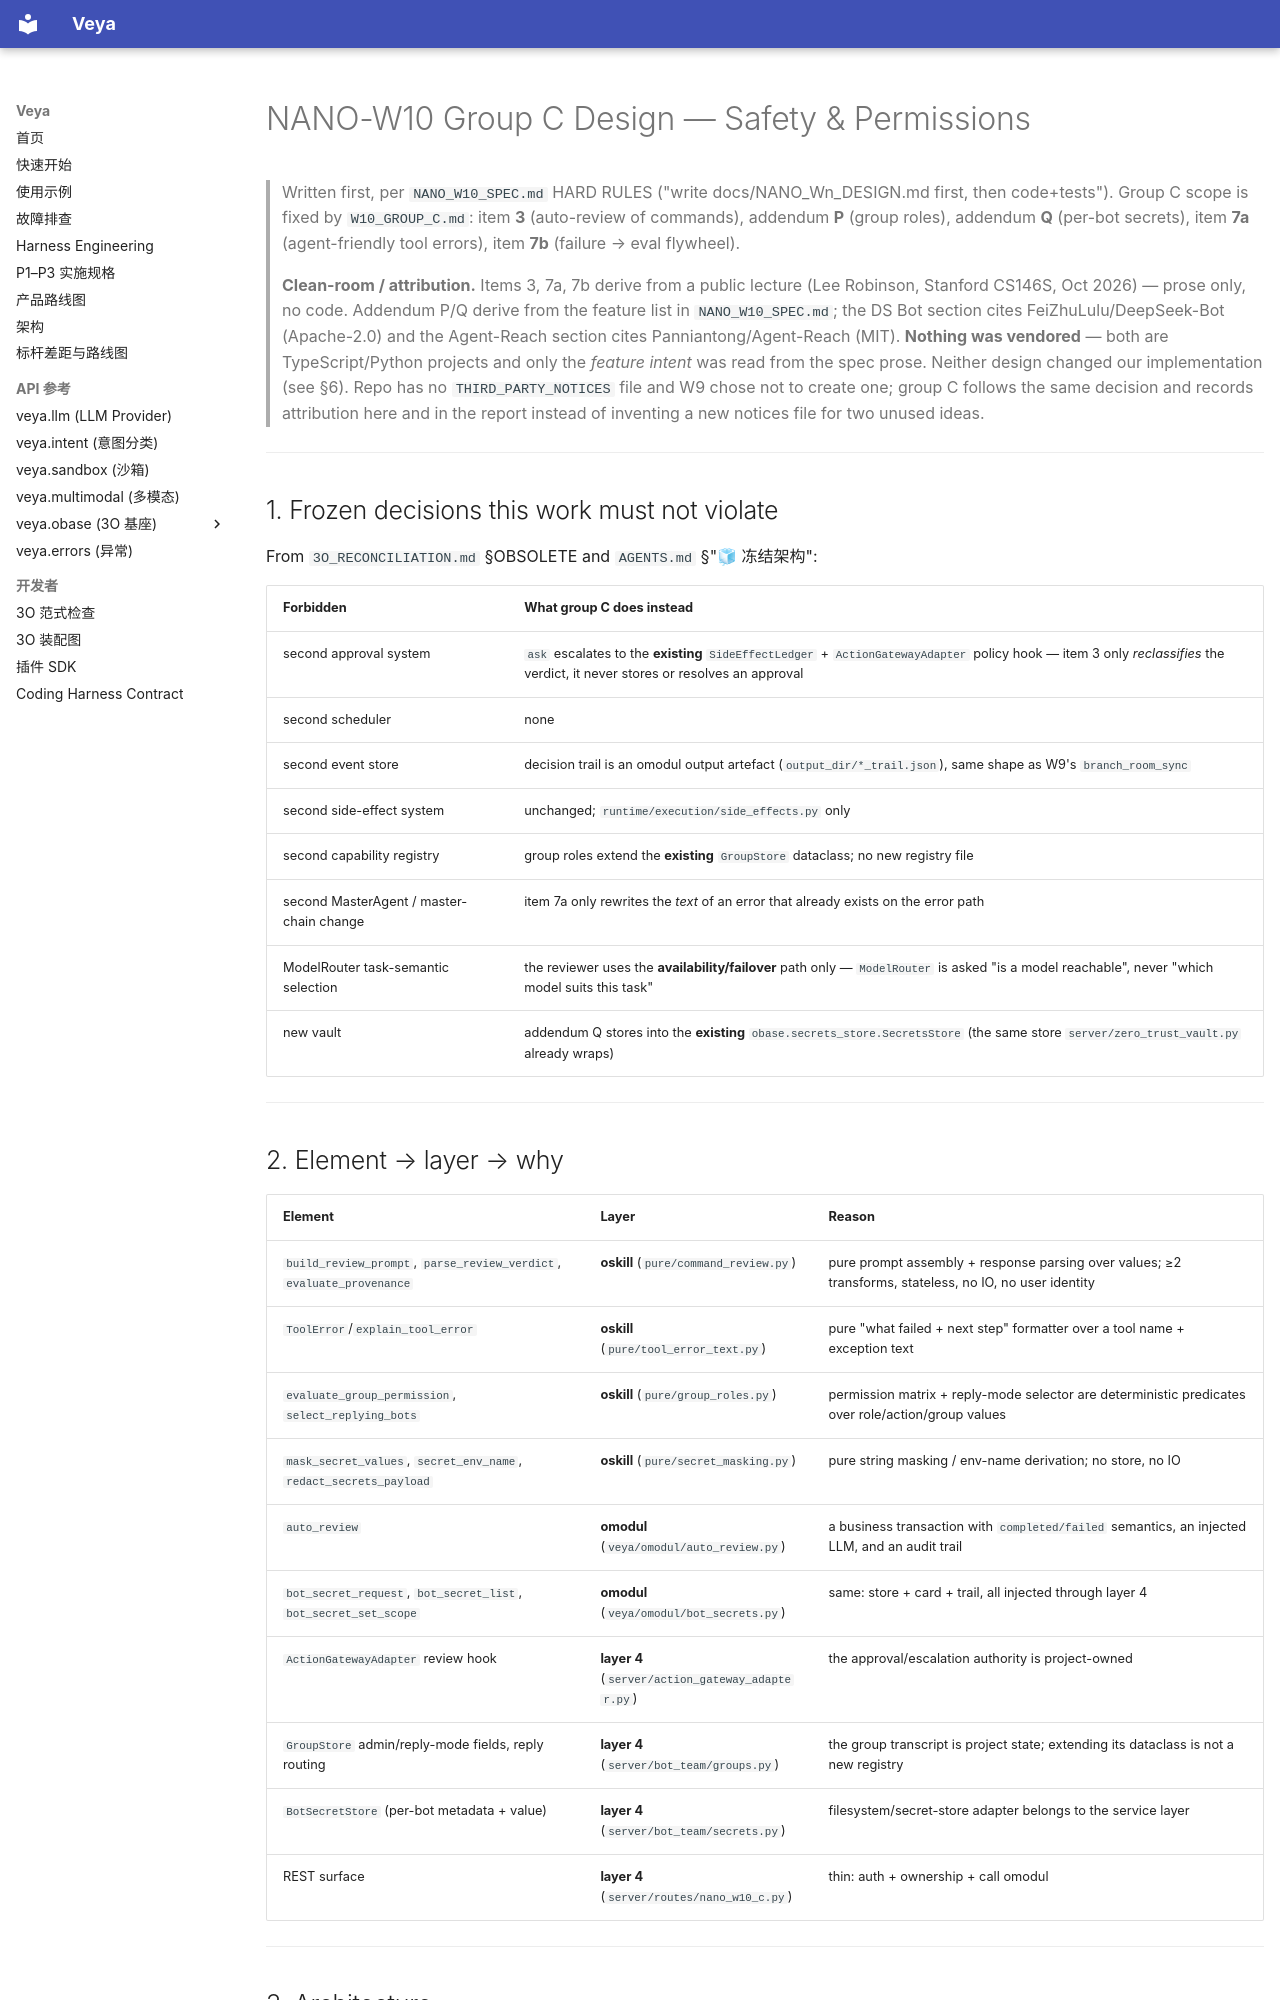

repository: soffy88/Veya · page: NANO_W10_C_DESIGN/index.html · generator: mkdocs

# NANO-W10 Group C Design — Safety & Permissions

> Written first, per `NANO_W10_SPEC.md` HARD RULES ("write docs/NANO_Wn_DESIGN.md first,
> then code+tests"). Group C scope is fixed by `W10_GROUP_C.md`:
> item **3** (auto-review of commands), addendum **P** (group roles), addendum **Q**
> (per-bot secrets), item **7a** (agent-friendly tool errors), item **7b**
> (failure → eval flywheel).
>
> **Clean-room / attribution.** Items 3, 7a, 7b derive from a public lecture
> (Lee Robinson, Stanford CS146S, Oct 2026) — prose only, no code. Addendum P/Q derive
> from the feature list in `NANO_W10_SPEC.md`; the DS Bot section cites
> FeiZhuLulu/DeepSeek-Bot (Apache-2.0) and the Agent-Reach section cites
> Panniantong/Agent-Reach (MIT). **Nothing was vendored** — both are TypeScript/Python
> projects and only the *feature intent* was read from the spec prose. Neither design
> changed our implementation (see §6). Repo has no `THIRD_PARTY_NOTICES` file and
> W9 chose not to create one; group C follows the same decision and records attribution
> here and in the report instead of inventing a new notices file for two unused ideas.

---

## 1. Frozen decisions this work must not violate

From `3O_RECONCILIATION.md` §OBSOLETE and `AGENTS.md` §"🧊 冻结架构":

| Forbidden | What group C does instead |
|---|---|
| second approval system | `ask` escalates to the **existing** `SideEffectLedger` + `ActionGatewayAdapter` policy hook — item 3 only *reclassifies* the verdict, it never stores or resolves an approval |
| second scheduler | none |
| second event store | decision trail is an omodul output artefact (`output_dir/*_trail.json`), same shape as W9's `branch_room_sync` |
| second side-effect system | unchanged; `runtime/execution/side_effects.py` only |
| second capability registry | group roles extend the **existing** `GroupStore` dataclass; no new registry file |
| second MasterAgent / master-chain change | item 7a only rewrites the *text* of an error that already exists on the error path |
| ModelRouter task-semantic selection | the reviewer uses the **availability/failover** path only — `ModelRouter` is asked "is a model reachable", never "which model suits this task" |
| new vault | addendum Q stores into the **existing** `obase.secrets_store.SecretsStore` (the same store `server/zero_trust_vault.py` already wraps) |

---

## 2. Element → layer → why

| Element | Layer | Reason |
|---|---|---|
| `build_review_prompt`, `parse_review_verdict`, `evaluate_provenance` | **oskill** (`pure/command_review.py`) | pure prompt assembly + response parsing over values; ≥2 transforms, stateless, no IO, no user identity |
| `ToolError`/`explain_tool_error` | **oskill** (`pure/tool_error_text.py`) | pure "what failed + next step" formatter over a tool name + exception text |
| `evaluate_group_permission`, `select_replying_bots` | **oskill** (`pure/group_roles.py`) | permission matrix + reply-mode selector are deterministic predicates over role/action/group values |
| `mask_secret_values`, `secret_env_name`, `redact_secrets_payload` | **oskill** (`pure/secret_masking.py`) | pure string masking / env-name derivation; no store, no IO |
| `auto_review` | **omodul** (`veya/omodul/auto_review.py`) | a business transaction with `completed/failed` semantics, an injected LLM, and an audit trail |
| `bot_secret_request`, `bot_secret_list`, `bot_secret_set_scope` | **omodul** (`veya/omodul/bot_secrets.py`) | same: store + card + trail, all injected through layer 4 |
| `ActionGatewayAdapter` review hook | **layer 4** (`server/action_gateway_adapter.py`) | the approval/escalation authority is project-owned |
| `GroupStore` admin/reply-mode fields, reply routing | **layer 4** (`server/bot_team/groups.py`) | the group transcript is project state; extending its dataclass is not a new registry |
| `BotSecretStore` (per-bot metadata + value) | **layer 4** (`server/bot_team/secrets.py`) | filesystem/secret-store adapter belongs to the service layer |
| REST surface | **layer 4** (`server/routes/nano_w10_c.py`) | thin: auth + ownership + call omodul |

---
